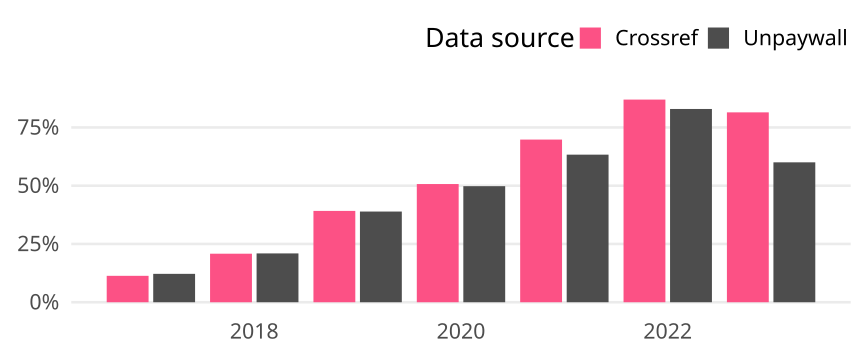

Data behind this chart, as committed beside it:
cr_year, cat, article_total, name, oa_articles, oa_share
2017, Germany, 944, Crossref, 107, 0.1133
2017, Germany, 944, Unpaywall, 115, 0.1218
2018, Germany, 821, Crossref, 171, 0.2083
2018, Germany, 821, Unpaywall, 172, 0.2095
2019, Germany, 740, Crossref, 290, 0.3919
2019, Germany, 740, Unpaywall, 288, 0.3892
2020, Germany, 763, Crossref, 387, 0.5072
2020, Germany, 763, Unpaywall, 380, 0.498
2021, Germany, 649, Crossref, 453, 0.698
2021, Germany, 649, Unpaywall, 411, 0.6333
2022, Germany, 621, Crossref, 540, 0.8696
2022, Germany, 621, Unpaywall, 515, 0.8293
2023, Germany, 583, Crossref, 475, 0.8148
2023, Germany, 583, Unpaywall, 350, 0.6003
